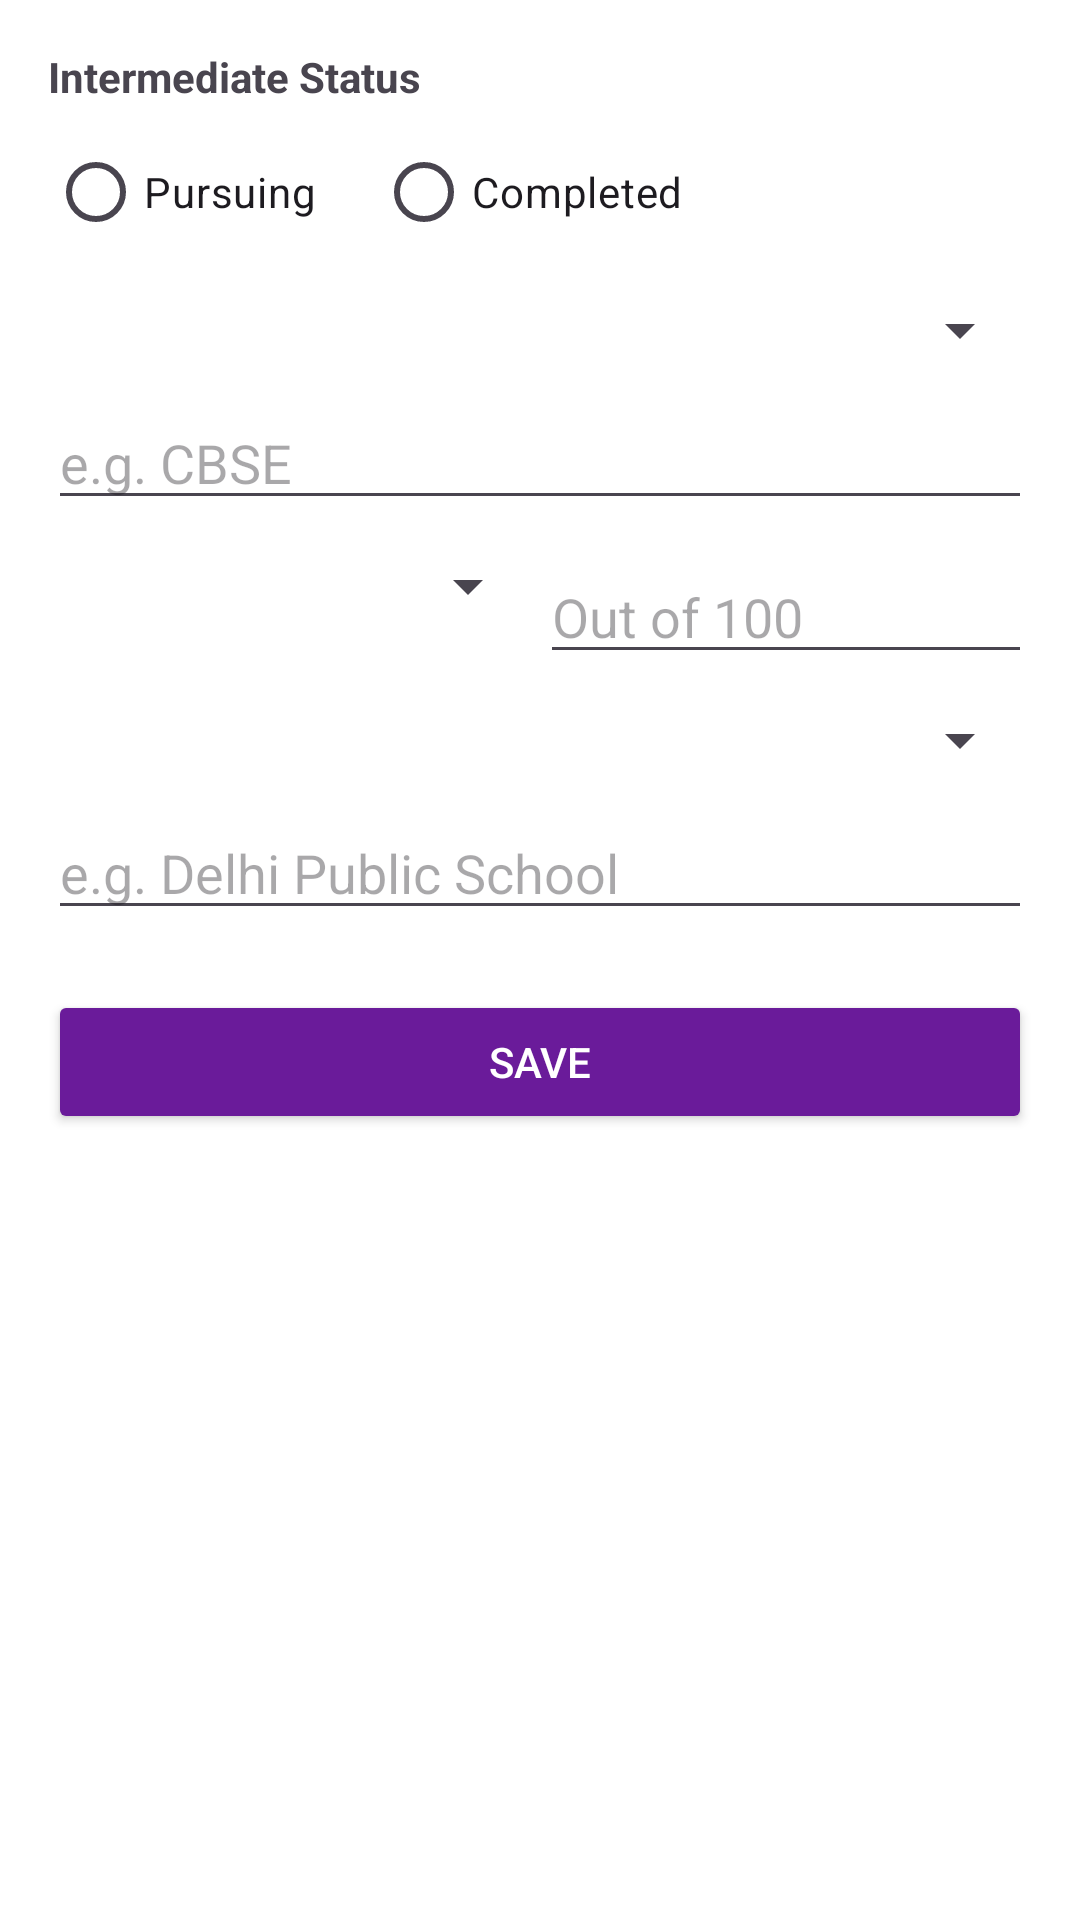

The Android layout XML behind this screen, and the referenced resources:
<!-- AndroidManifest.xml: application theme Theme.HireBridge -->
<!-- res/layout/fragment_senior_secondary.xml -->
<?xml version="1.0" encoding="utf-8"?>
<ScrollView xmlns:android="http://schemas.android.com/apk/res/android"
    android:layout_width="match_parent"
    android:layout_height="match_parent"
    android:padding="16dp"
    android:background="#FFFFFF">

    <LinearLayout
        android:layout_width="match_parent"
        android:layout_height="wrap_content"
        android:orientation="vertical">

        
        <TextView
            android:layout_width="wrap_content"
            android:layout_height="wrap_content"
            android:text="Intermediate Status"
            android:textStyle="bold"
            android:layout_marginBottom="5dp" />

        <RadioGroup
            android:id="@+id/rgStatus"
            android:layout_width="match_parent"
            android:layout_height="wrap_content"
            android:orientation="horizontal">

            <RadioButton
                android:id="@+id/rbPursuing"
                android:layout_width="wrap_content"
                android:layout_height="wrap_content"
                android:text="Pursuing" />

            <RadioButton
                android:id="@+id/rbCompleted"
                android:layout_width="wrap_content"
                android:layout_height="wrap_content"
                android:text="Completed"
                android:layout_marginStart="20dp" />
        </RadioGroup>

        
        <Spinner
            android:id="@+id/spinnerYear"
            android:layout_width="match_parent"
            android:layout_height="wrap_content"
            android:layout_marginTop="10dp" />

        
        <EditText
            android:id="@+id/etBoard"
            android:layout_width="match_parent"
            android:layout_height="wrap_content"
            android:hint="e.g. CBSE"
            android:layout_marginTop="10dp" />

        
        <LinearLayout
            android:layout_width="match_parent"
            android:layout_height="wrap_content"
            android:orientation="horizontal"
            android:weightSum="2"
            android:layout_marginTop="10dp">

            <Spinner
                android:id="@+id/spinnerPerformanceType"
                android:layout_width="0dp"
                android:layout_height="wrap_content"
                android:layout_weight="1" />

            <EditText
                android:id="@+id/etPerformanceScore"
                android:layout_width="0dp"
                android:layout_height="wrap_content"
                android:layout_weight="1"
                android:hint="Out of 100"
                android:inputType="number" />
        </LinearLayout>

        
        <Spinner
            android:id="@+id/spinnerStream"
            android:layout_width="match_parent"
            android:layout_height="wrap_content"
            android:layout_marginTop="10dp" />

        
        <EditText
            android:id="@+id/etSchool"
            android:layout_width="match_parent"
            android:layout_height="wrap_content"
            android:hint="e.g. Delhi Public School"
            android:layout_marginTop="10dp" />

        
        <Button
            android:id="@+id/btnSaveSeniorSecondary"
            android:layout_width="match_parent"
            android:layout_height="wrap_content"
            android:text="Save"
            android:backgroundTint="#6A1B9A"
            android:textColor="@android:color/white"
            android:layout_marginTop="20dp" />

    </LinearLayout>
</ScrollView>
<!-- resources referenced by this layout -->
<resources>
  <style name="Theme.HireBridge" parent="Base.Theme.HireBridge" />
  <style name="Base.Theme.HireBridge" parent="Theme.Material3.DayNight.NoActionBar">
          
          
      </style>
</resources>
